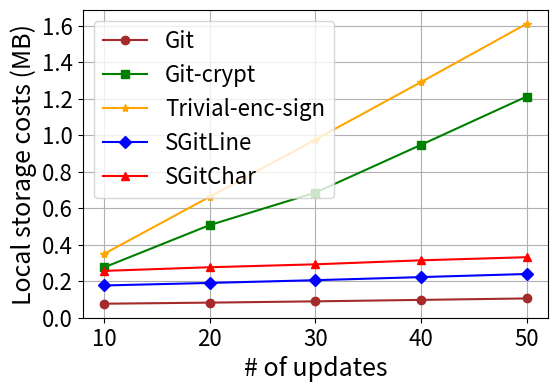

Generate this figure with matplotlib:
import matplotlib.pyplot as plt

# 数据
#schemes = ['Trivial-enc-sign', 'Git-crypt', 'SGitLine', 'SGitChar', 'Git']
schemes = ['Git', 'Git-crypt', 'Trivial-enc-sign', 'SGitLine', 'SGitChar']
x = [10, 20, 30, 40, 50]
costs = [
    [0.076, 0.082, 0.089, 0.097, 0.105],
    [0.275, 0.507, 0.685, 0.947, 1.212],
    [0.349, 0.662, 0.976, 1.291, 1.611],
    [0.176, 0.190, 0.205, 0.222, 0.239],
    [0.256, 0.276, 0.292, 0.314, 0.331]
]


mark = ['o', 's', '*', 'D', '^']

#colour = ['brown', 'purple', 'green', 'blue', 'red']
colour = ['brown', 'green', 'orange', 'blue', 'red']
# 调整长宽比例为 8x6
plt.figure(figsize=(6, 4))

# 重新绘制图表，并为每条线使用不同的label
for i, scheme in enumerate(schemes):
    plt.plot(x, costs[i], marker=mark[i], label=scheme, linewidth=1.5, color=colour[i])

# 去掉标题（不设置标题）
# plt.title('Cost (MB) vs Scheme')

# 设置轴标签和图例
plt.xlabel('# of updates', fontsize=18)
plt.ylabel('Local storage costs (MB)', fontsize=18)
plt.xticks(x, fontsize=16)
plt.yticks(fontsize=16)
plt.grid(True)
plt.legend(fontsize=16)

# 添加完整的边框
plt.gca().spines['top'].set_visible(True)
plt.gca().spines['right'].set_visible(True)
plt.gca().spines['left'].set_visible(True)
plt.gca().spines['bottom'].set_visible(True)

# 保存图表为PDF文件
plt.savefig("Storage_FPB.pdf", format='pdf', bbox_inches='tight')

# 显示图表
plt.show()
